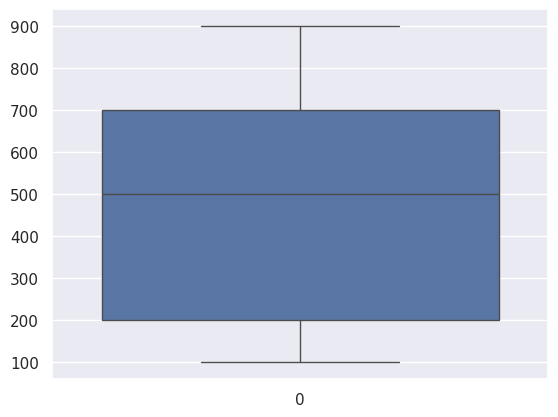

This chart was generated by the following Python code:
import pandas as pd
import matplotlib.pyplot as plt
import seaborn as sns


list1 = [200, 300, 3400, 500, 100, 600, -1050, 700, 800]

# Convert into DataFrame
df = pd.DataFrame(list1)
df = df.clip(100, 900)

# Outliers
sns.set()
sns.boxplot(df, orient='v')
plt.show()
